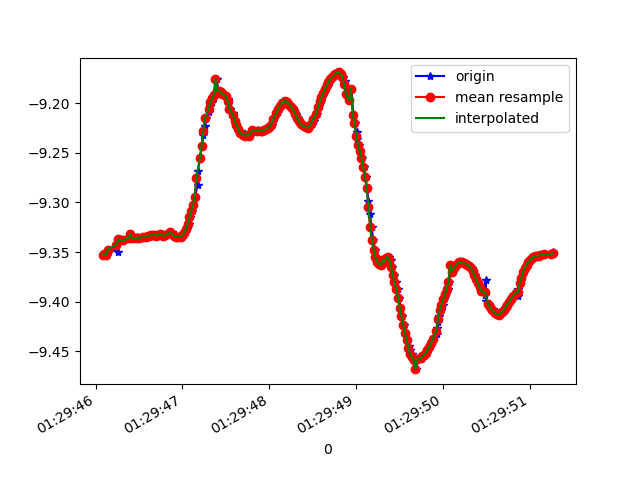

Values plotted in this chart, from the file beside it:
1618190986082, 886649045452666, -9.353782, -2.9171798, 0.19199826
1618190986097, 886649064683436, -9.352, -2.913, 0.2995
1618190986113, 886649083914206, -9.352, -2.925, 0.1756
1618190986132, 886649103144976, -9.353, -2.914, 0.2668
1618190986150, 886649122375746, -9.347, -2.939, 0.1652
1618190986254, 886649141606516, -9.349, -2.927, 0.2422
1618190986256, 886649160837286, -9.338, -2.962, 0.2384
1618190986258, 886649180068056, -9.34, -2.965, 0.1434
1618190986263, 886649199298826, -9.337, -2.963, 0.2711
1618190986282, 886649218529596, -9.338, -2.968, 0.1684
1618190986286, 886649237760366, -9.337, -2.964, 0.272
1618190986324, 886649256991136, -9.338, -2.969, 0.1557
1618190986390, 886649276221906, -9.336, -2.967, 0.2627
1618190986393, 886649295452676, -9.337, -2.974, 0.1549
1618190986395, 886649314683446, -9.334, -2.973, 0.2778
1618190986398, 886649333914216, -9.336, -2.976, 0.1802
1618190986401, 886649353144986, -9.332, -2.975, 0.3155
1618190986431, 886649372375756, -9.336, -2.975, 0.1924
1618190986469, 886649391606526, -9.336, -2.974, 0.1528
1618190986472, 886649410837296, -9.335, -2.975, 0.2126
1618190986477, 886649430068066, -9.336, -2.973, 0.2122
1618190986510, 886649449298836, -9.335, -2.974, 0.2122
1618190986514, 886649468529606, -9.335, -2.974, 0.212
1618190986555, 886649487760376, -9.335, -2.975, 0.2096
1618190986557, 886649506991146, -9.335, -2.975, 0.2088
1618190986558, 886649526221916, -9.335, -2.975, 0.2078
1618190986581, 886649545452686, -9.335, -2.976, 0.2062
1618190986597, 886649564683456, -9.335, -2.977, 0.2056
1618190986607, 886649583914226, -9.334, -2.979, 0.2034
1618190986627, 886649603144996, -9.333, -2.981, 0.2012
1618190986646, 886649622375766, -9.333, -2.983, 0.2003
1618190986666, 886649641606536, -9.333, -2.983, 0.2024
1618190986687, 886649660837306, -9.332, -2.984, 0.2046
1618190986703, 886649680068076, -9.334, -2.958, 0.4165
1618190986725, 886649699298846, -9.332, -2.983, 0.2172
1618190986749, 886649718529616, -9.332, -2.984, 0.2334
1618190986760, 886649737760386, -9.332, -2.982, 0.2461
1618190986779, 886649756991156, -9.333, -2.978, 0.2533
1618190986798, 886649776221926, -9.334, -2.976, 0.2571
1618190986816, 886649795452696, -9.333, -2.977, 0.2613
1618190986848, 886649814809536, -9.331, -2.983, 0.266
1618190986874, 886649834040306, -9.33, -2.986, 0.2709
1618190986883, 886649853271076, -9.331, -2.982, 0.2706
1618190986911, 886649872501846, -9.334, -2.976, 0.2672
1618190986923, 886649891732616, -9.335, -2.973, 0.2608
1618190986957, 886649910963386, -9.335, -2.973, 0.2532
1618190986959, 886649930194156, -9.335, -2.974, 0.2464
1618190986997, 886649949424926, -9.335, -2.974, 0.2424
1618190986999, 886649968655696, -9.334, -2.976, 0.2373
1618190987016, 886649987886466, -9.333, -2.98, 0.2314
1618190987029, 886650007117236, -9.331, -2.988, 0.2264
1618190987055, 886650026348006, -9.327, -3.001, 0.2213
1618190987074, 886650045578776, -9.321, -3.017, 0.223
1618190987086, 886650064809546, -9.315, -3.037, 0.2313
1618190987107, 886650084040316, -9.309, -3.054, 0.2406
1618190987125, 886650103271086, -9.303, -3.073, 0.2506
1618190987144, 886650122501856, -9.294, -3.096, 0.2637
1618190987174, 886650141732626, -9.282, -3.131, 0.2768
1618190987177, 886650160963396, -9.268, -3.172, 0.2886
1618190987205, 886650180194166, -9.255, -3.209, 0.2985
1618190987223, 886650199424936, -9.243, -3.241, 0.3113
... 211 more rows
